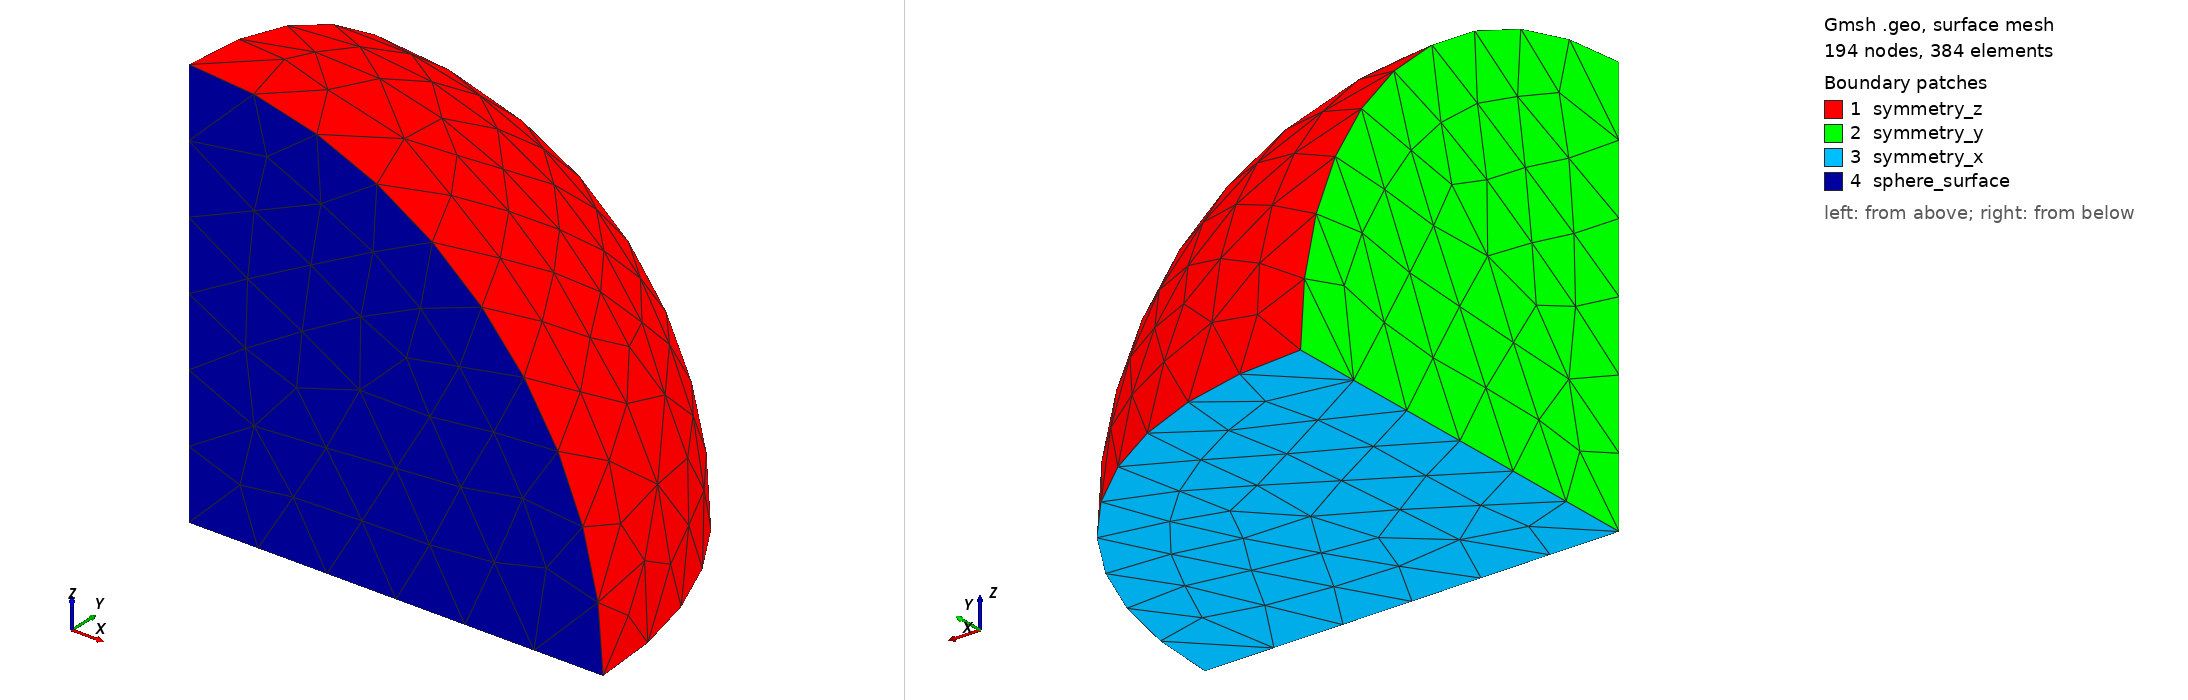

Gmsh geometry script, surface-meshed: 194 nodes, 384 surface elements. Boundary patches (legend numbers): 1 symmetry_z, 2 symmetry_y, 3 symmetry_x, 4 sphere_surface. Left view from above one corner, right view from below the opposite corner. Legend entries are the model's physical surfaces. The drawing asked Gmsh for element sizes between 1% and 20% of the model's largest extent; the script's own settings can give other sizes.

=== sphere_eighth.geo (drawn) ===
// One eighth of the sphere of radius R0 for Cryer's benchmark
// Physical surfaces: 1, 2, 3 = symmetry planes x = 0, y = 0, z = 0; 4 = sphere surface
// gmsh -3 -format msh2 -setnumber lc <maximum element size> sphere_eighth.geo -o <mesh file>

SetFactory("OpenCASCADE");

R0 = 1.0;
DefineConstant[ lc = 0.095 ];

Sphere(1) = {0, 0, 0, R0};
Box(2) = {0, 0, 0, 2*R0, 2*R0, 2*R0};
BooleanIntersection{ Volume{1}; Delete; }{ Volume{2}; Delete; }

Physical Surface("symmetry_z", 3) = {1};
Physical Surface("symmetry_y", 2) = {2};
Physical Surface("symmetry_x", 1) = {3};
Physical Surface("sphere_surface", 4) = {4};
Physical Volume("domain", 1) = {1};

Mesh.MeshSizeMax = lc;
Mesh.Algorithm = 5;
Mesh.Optimize = 1;
